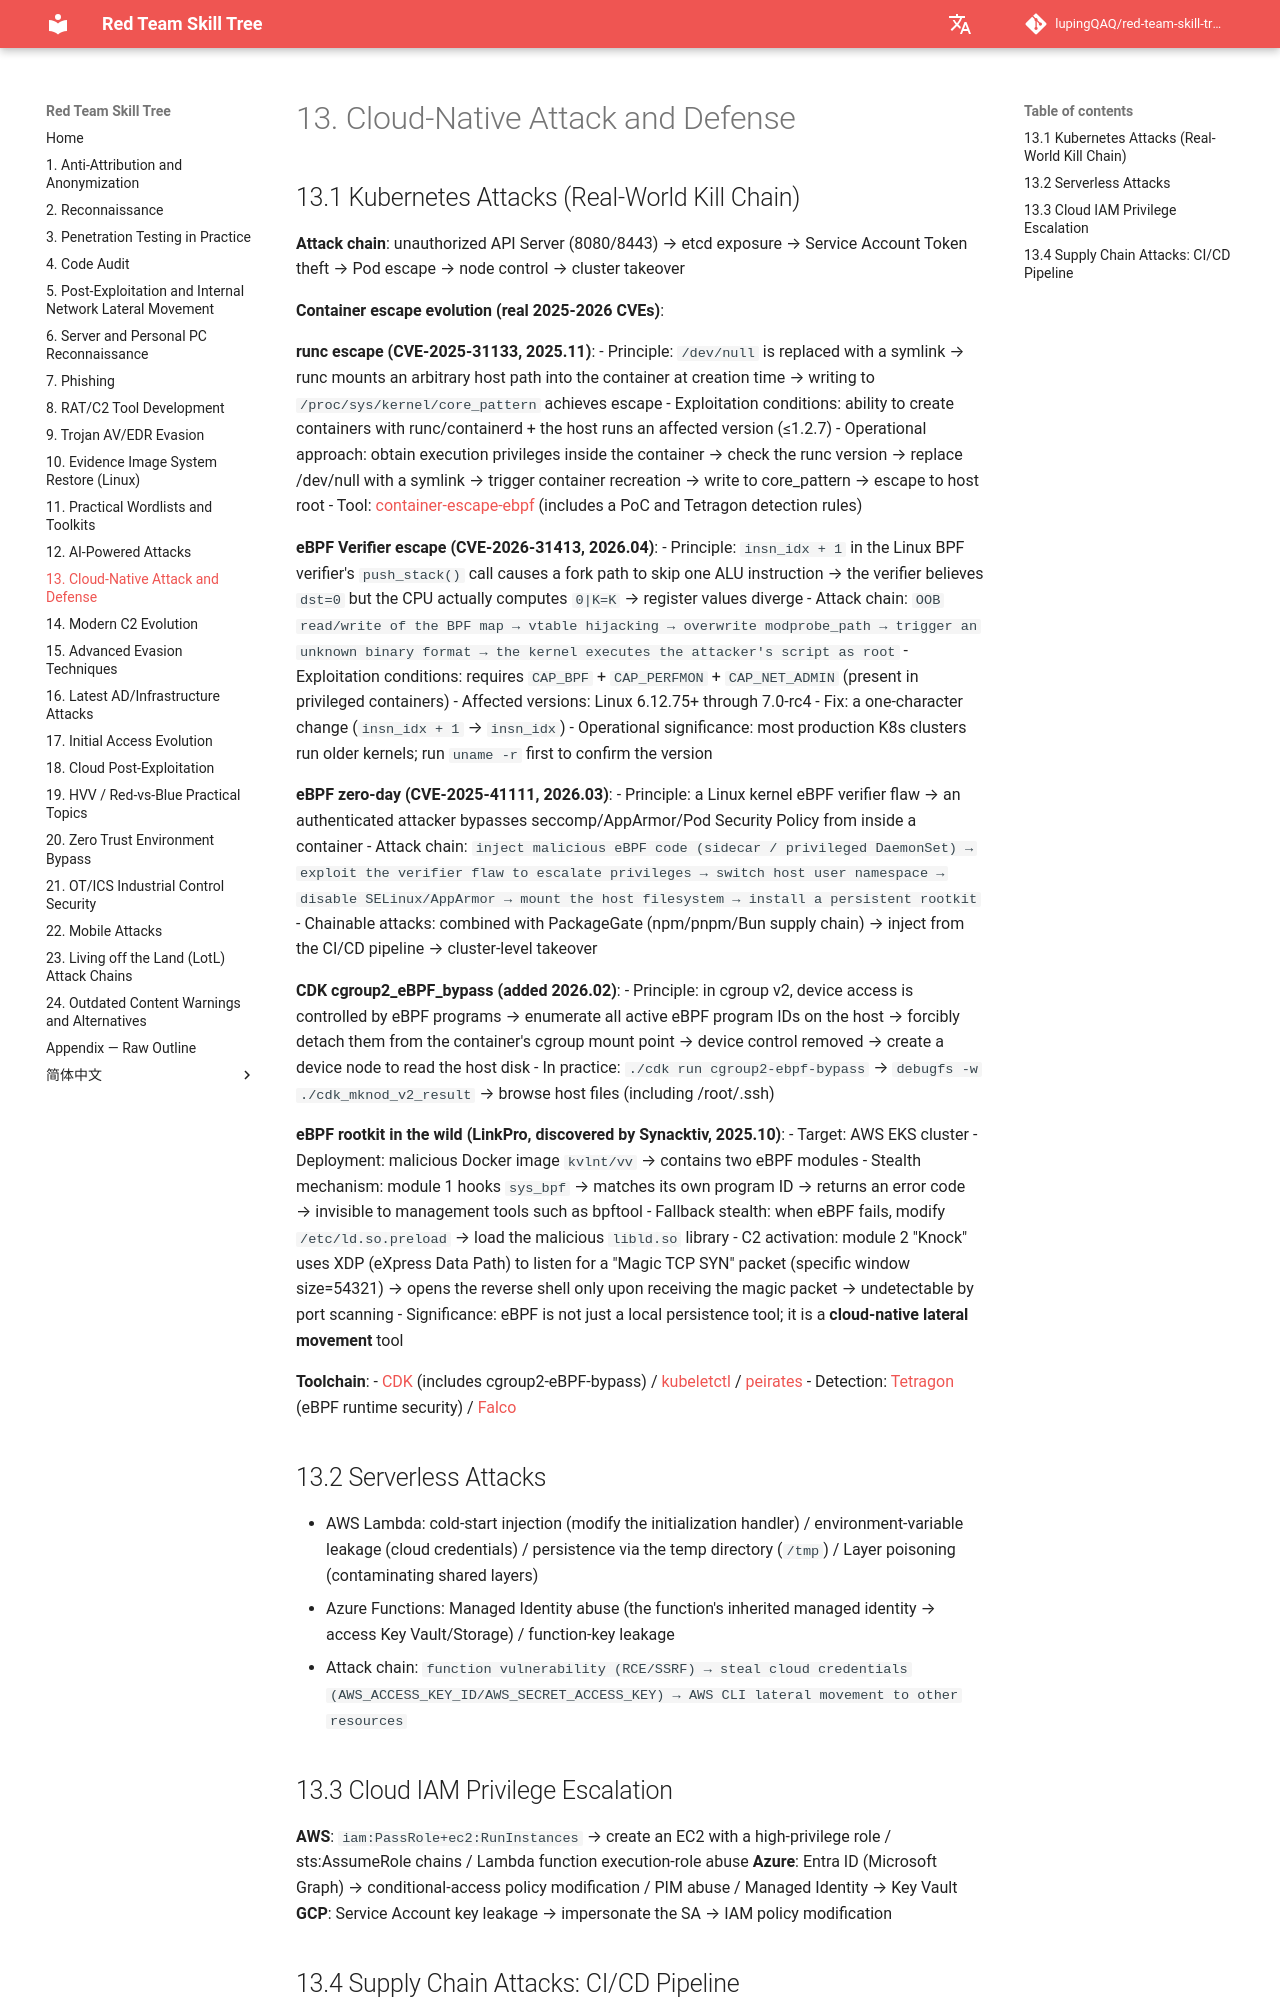

repository: lupingQAQ/red-team-skill-tree · page: ch-13/index.html · generator: mkdocs

# 13. Cloud-Native Attack and Defense

## 13.1 Kubernetes Attacks (Real-World Kill Chain)

**Attack chain**: unauthorized API Server (8080/8443) → etcd exposure → Service Account Token theft → Pod escape → node control → cluster takeover

**Container escape evolution (real 2025-2026 CVEs)**:

**runc escape (CVE-2025-31133, 2025.11)**:
- Principle: `/dev/null` is replaced with a symlink → runc mounts an arbitrary host path into the container at creation time → writing to `/proc/sys/kernel/core_pattern` achieves escape
- Exploitation conditions: ability to create containers with runc/containerd + the host runs an affected version (≤1.2.7)
- Operational approach: obtain execution privileges inside the container → check the runc version → replace /dev/null with a symlink → trigger container recreation → write to core_pattern → escape to host root
- Tool: [container-escape-ebpf](https://github.com/scherepiuk/container-escape-ebpf) (includes a PoC and Tetragon detection rules)

**eBPF Verifier escape (CVE-2026-31413, 2026.04)**:
- Principle: `insn_idx + 1` in the Linux BPF verifier's `push_stack()` call causes a fork path to skip one ALU instruction → the verifier believes `dst=0` but the CPU actually computes `0|K=K` → register values diverge
- Attack chain: `OOB read/write of the BPF map → vtable hijacking → overwrite modprobe_path → trigger an unknown binary format → the kernel executes the attacker's script as root`
- Exploitation conditions: requires `CAP_BPF` + `CAP_PERFMON` + `CAP_NET_ADMIN` (present in privileged containers)
- Affected versions: Linux 6.12.75+ through 7.0-rc4
- Fix: a one-character change (`insn_idx + 1` → `insn_idx`)
- Operational significance: most production K8s clusters run older kernels; run `uname -r` first to confirm the version

**eBPF zero-day (CVE-2025-41111, 2026.03)**:
- Principle: a Linux kernel eBPF verifier flaw → an authenticated attacker bypasses seccomp/AppArmor/Pod Security Policy from inside a container
- Attack chain: `inject malicious eBPF code (sidecar / privileged DaemonSet) → exploit the verifier flaw to escalate privileges → switch host user namespace → disable SELinux/AppArmor → mount the host filesystem → install a persistent rootkit`
- Chainable attacks: combined with PackageGate (npm/pnpm/Bun supply chain) → inject from the CI/CD pipeline → cluster-level takeover

**CDK cgroup2_eBPF_bypass (added 2026.02)**:
- Principle: in cgroup v2, device access is controlled by eBPF programs → enumerate all active eBPF program IDs on the host → forcibly detach them from the container's cgroup mount point → device control removed → create a device node to read the host disk
- In practice: `./cdk run cgroup2-ebpf-bypass` → `debugfs -w ./cdk_mknod_v2_result` → browse host files (including /root/.ssh)

**eBPF rootkit in the wild (LinkPro, discovered by Synacktiv, 2025.10)**:
- Target: AWS EKS cluster
- Deployment: malicious Docker image `kvlnt/vv` → contains two eBPF modules
- Stealth mechanism: module 1 hooks `sys_bpf` → matches its own program ID → returns an error code → invisible to management tools such as bpftool
- Fallback stealth: when eBPF fails, modify `/etc/ld.so.preload` → load the malicious `libld.so` library
- C2 activation: module 2 "Knock" uses XDP (eXpress Data Path) to listen for a "Magic TCP SYN" packet (specific window size=54321) → opens the reverse shell only upon receiving the magic packet → undetectable by port scanning
- Significance: eBPF is not just a local persistence tool; it is a **cloud-native lateral movement** tool

**Toolchain**:
- [CDK](https://github.com/cdk-team/CDK) (includes cgroup2-eBPF-bypass) / [kubeletctl](https://github.com/cyberark/kubeletctl) / [peirates](https://github.com/inguardians/peirates)
- Detection: [Tetragon](https://github.com/cilium/tetragon) (eBPF runtime security) / [Falco](https://github.com/falcosecurity/falco)

## 13.2 Serverless Attacks

- AWS Lambda: cold-start injection (modify the initialization handler) / environment-variable leakage (cloud credentials) / persistence via the temp directory (`/tmp`) / Layer poisoning (contaminating shared layers)
- Azure Functions: Managed Identity abuse (the function's inherited managed identity → access Key Vault/Storage) / function-key leakage
- Attack chain: `function vulnerability (RCE/SSRF) → steal cloud credentials (AWS_ACCESS_KEY_ID/AWS_SECRET_ACCESS_KEY) → AWS CLI lateral movement to other resources`
